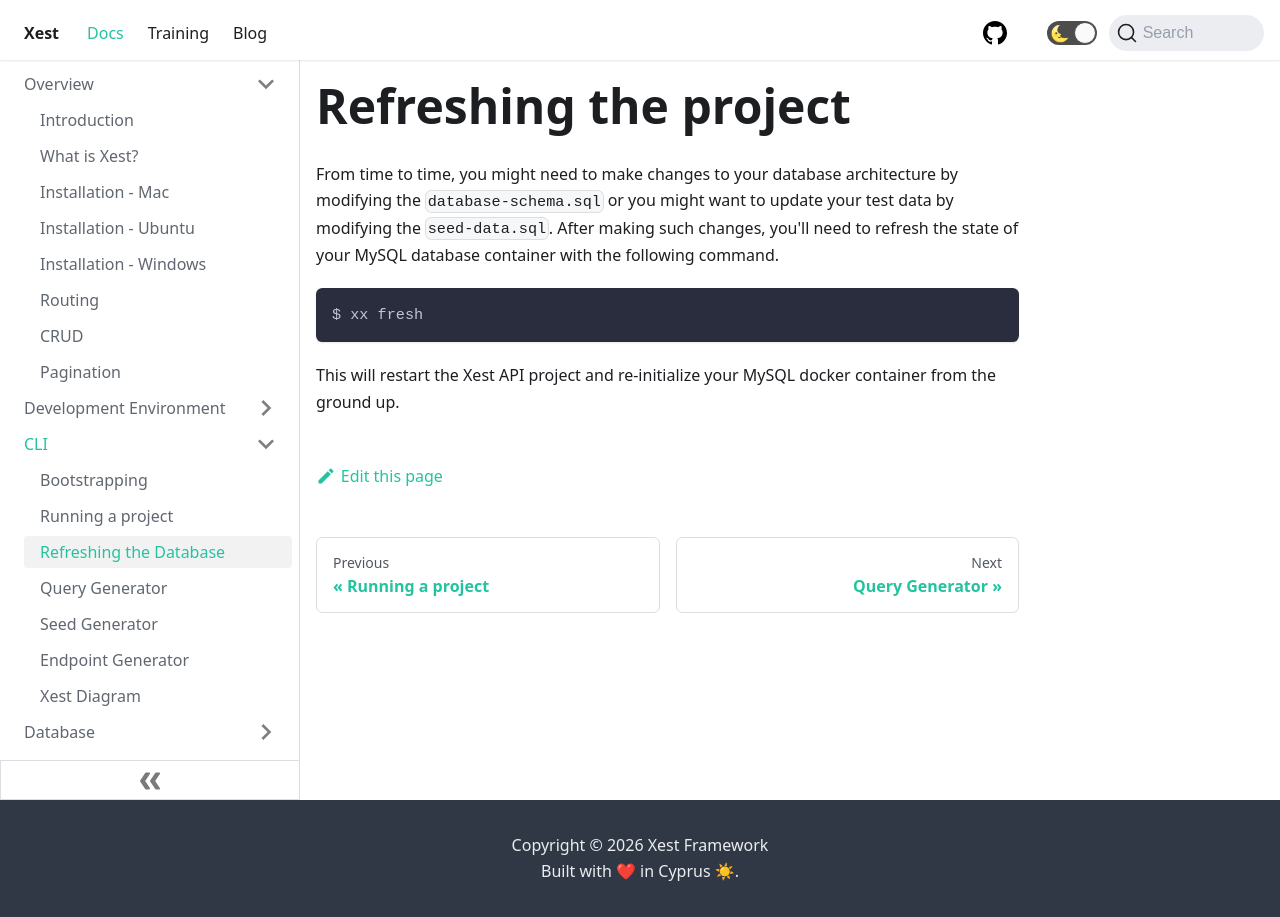

repository: CyprusCodes/xest-ts · page: docs/refresh/index.html · generator: docusaurus

---
id: refresh
title: Refreshing the Database
sidebar_label: Refreshing the Database
---

# Refreshing the project

From time to time, you might need to make changes to your database architecture by modifying the `database-schema.sql` or you might want to update your test data by modifying the `seed-data.sql`. After making such changes, you'll need to refresh the state of your MySQL database container with the following command.

```bash
$ xx fresh
```

This will restart the Xest API project and re-initialize your MySQL docker container from the ground up.
